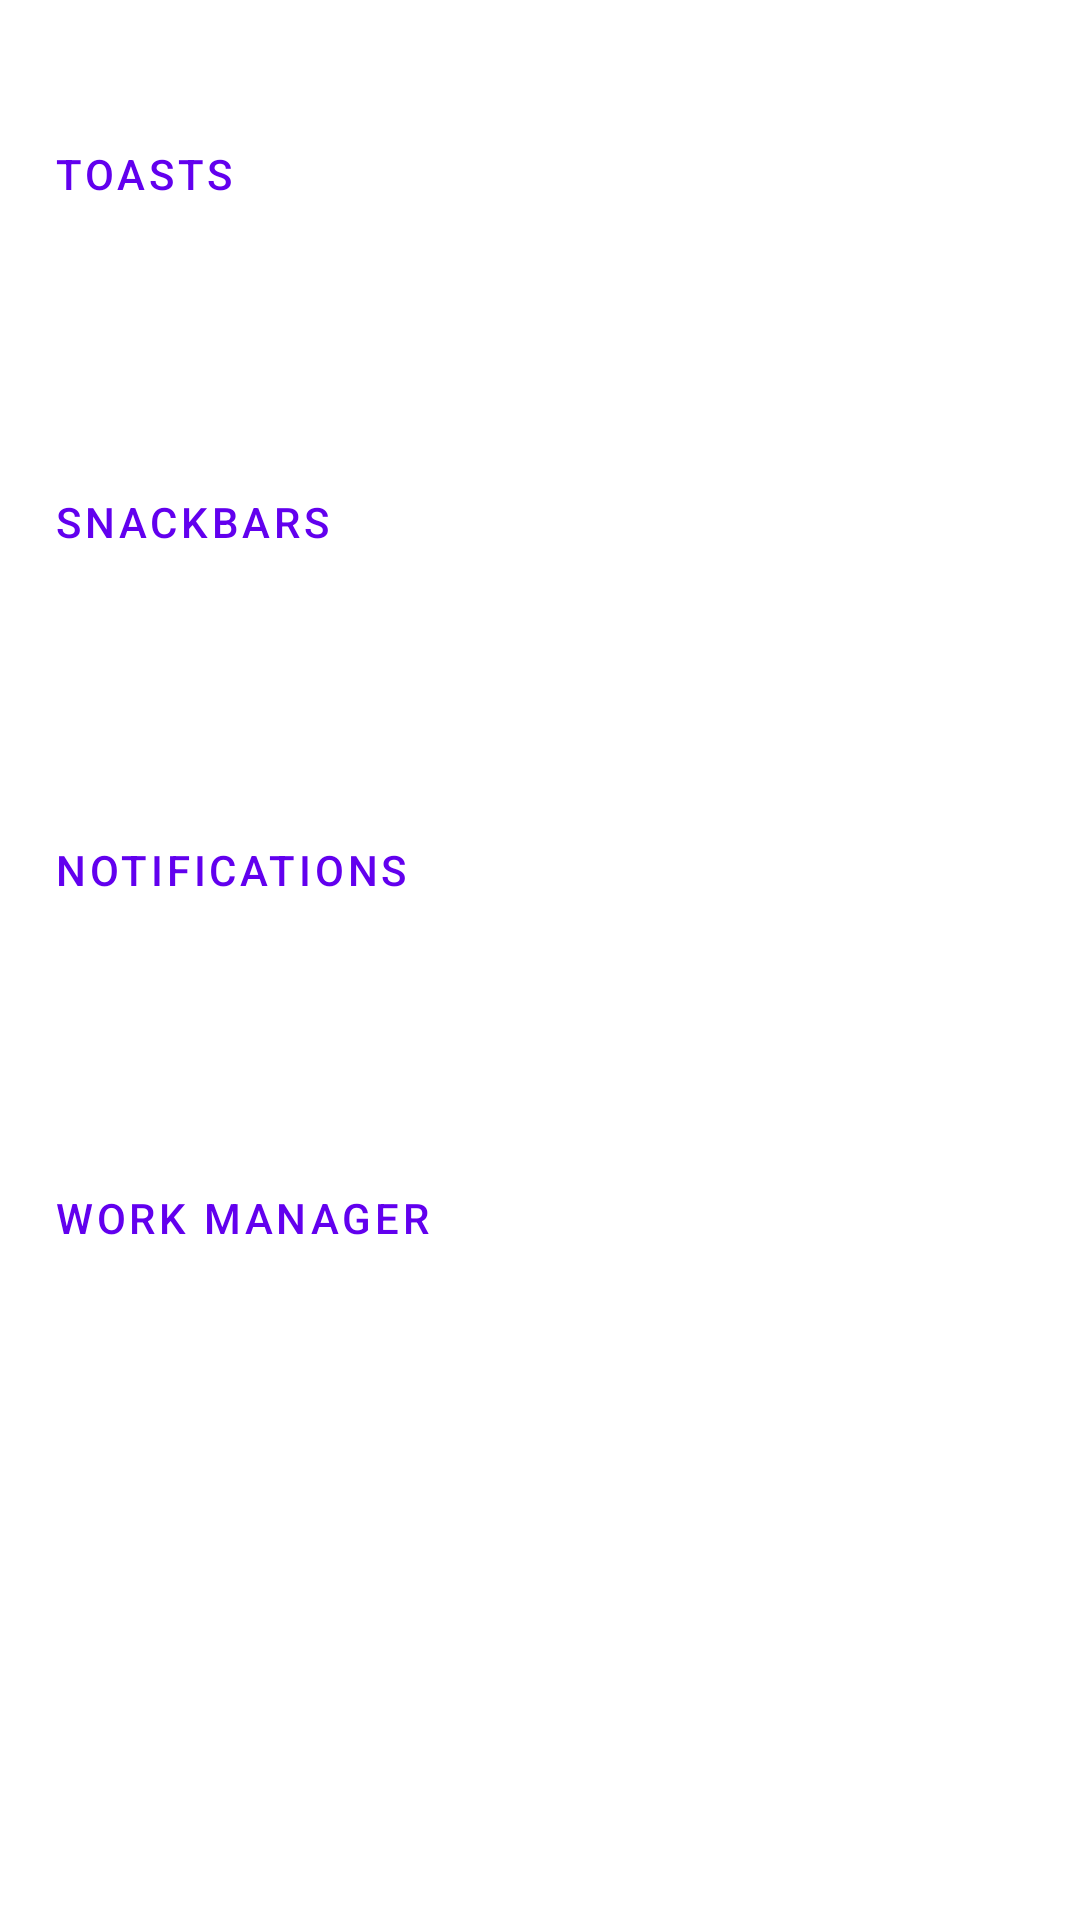

Here is an Android app screen rendered from its layout file. Give the layout XML and the strings, colors and styles it references.
<!-- AndroidManifest.xml: application theme Theme.AssociateAndroidDeveloperPreparation -->
<!-- res/layout/fragment_main.xml -->
<?xml version="1.0" encoding="utf-8"?>
<ScrollView xmlns:android="http://schemas.android.com/apk/res/android"
    xmlns:app="http://schemas.android.com/apk/res-auto"
    xmlns:tools="http://schemas.android.com/tools"
    android:layout_width="match_parent"
    android:layout_height="match_parent"
    android:orientation="horizontal"
    tools:context=".fragments.MainFragment">

    <LinearLayout
        android:layout_width="match_parent"
        android:layout_height="wrap_content"
        android:orientation="vertical">

        <Button
            android:id="@+id/tv_toast"
            style="@style/ClickableTextRow"
            android:text="@string/toast"/>

        <Button
            android:id="@+id/tv_snackbar"
            style="@style/ClickableTextRow"
            android:text="@string/snackbar"/>

        <Button
            android:id="@+id/tv_notification"
            style="@style/ClickableTextRow"
            android:text="@string/notifications"/>

        <Button
            android:id="@+id/tv_work_manager"
            style="@style/ClickableTextRow"
            android:text="@string/work_manager"/>

    </LinearLayout>

</ScrollView>
<!-- resources referenced by this layout -->
<resources>
  <string name="notifications">Notifications</string>
  <string name="snackbar">Snackbars</string>
  <string name="toast">Toasts</string>
  <string name="work_manager">Work Manager</string>
  <style name="ClickableTextRow" parent="Widget.MaterialComponents.Button.TextButton">
          <item name="android:layout_width">match_parent</item>
          <item name="android:layout_height">116dp</item>
          <item name="android:layout_margin">0dp</item>
          <item name="android:paddingStart">18dp</item>
          <item name="android:gravity">start|center_vertical</item>
          <item name="textAllCaps">true</item>
      </style>
  <style name="Theme.AssociateAndroidDeveloperPreparation" parent="Theme.MaterialComponents.DayNight.DarkActionBar">
          
          <item name="colorPrimary">@color/purple_500</item>
          <item name="colorPrimaryVariant">@color/purple_700</item>
          <item name="colorOnPrimary">@color/white</item>
          
          <item name="colorSecondary">@color/teal_200</item>
          <item name="colorSecondaryVariant">@color/teal_700</item>
          <item name="colorOnSecondary">@color/black</item>
          
          <item name="android:statusBarColor" tools:targetApi="l">?attr/colorPrimaryVariant</item>
      </style>
  <!-- not gathered from this repository: default colours our renderer supplied (Android Studio template values) -->
  <color name="purple_500">#FF6200EE</color>
  <color name="purple_700">#FF3700B3</color>
  <color name="teal_200">#FF03DAC5</color>
  <color name="teal_700">#FF018786</color>
  <color name="black">#FF000000</color>
  <color name="white">#FFFFFFFF</color>
</resources>
